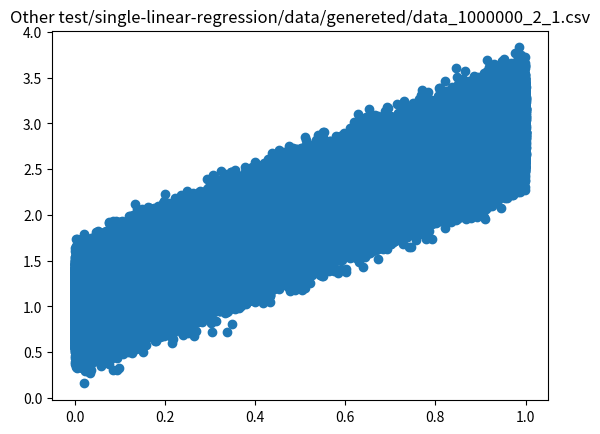

Python code for this plot: (Note: this script raises an exception after producing the figure.)
import numpy as np
import matplotlib.pyplot as plt

def generate_data_and_save(n_samples, slope, intercept, noise_std, filename):
    """
    Generates data from a linear equation with added noise and saves it to a file.

    Args:
        n_samples (int): Number of data points to generate.
        slope (float): Slope of the linear equation.
        intercept (float): Intercept of the linear equation.
        noise_std (float): Standard deviation of the Gaussian noise to add to the data.
        filename (str): Name of the file to save the data to.
    """
    # Generate x values
    x = np.linspace(0, 1, n_samples)

    # Generate y values from linear equation with added noise
    y = slope * x + intercept + np.random.normal(0, noise_std, n_samples)
    
    plt.scatter(x,y)
    plt.title(filename)
    plt.show()

    # Save data to file
    np.savetxt(filename, np.column_stack((x, y)), delimiter=',', header='x,y', comments='')

    print(f"Data saved to {filename}")
    
n_samples = 1000000
generate_data_and_save(n_samples=n_samples, slope=2, intercept=1, noise_std=0.2, filename="Other test/single-linear-regression/data/genereted/data_"+str(n_samples)+"_2_1.csv")
